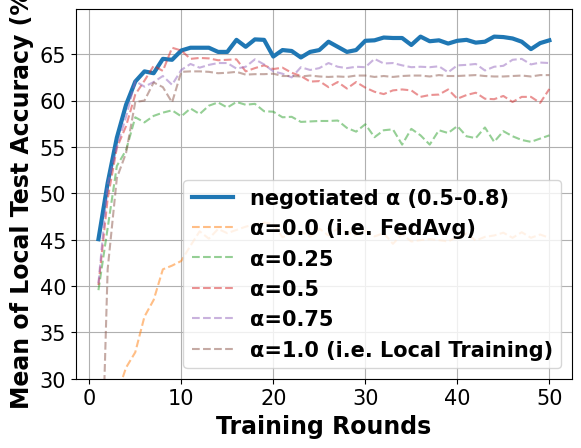

Here is the Python script that generated this plot:
# -*- coding: UTF-8 -*-

# For ubuntu env error: findfont: Font family ['Times New Roman'] not found. Falling back to DejaVu Sans.
# ```bash
# sudo apt-get install msttcorefonts
# rm -rf ~/.cache/matplotlib
# ```

import matplotlib.pyplot as plt
import matplotlib.font_manager as font_manager

x = [1, 2, 3, 4, 5, 6, 7, 8, 9, 10, 11, 12, 13, 14, 15, 16, 17, 18, 19, 20, 21, 22, 23, 24, 25, 26, 27, 28, 29, 30, 31,
     32, 33, 34, 35, 36, 37, 38, 39, 40, 41, 42, 43, 44, 45, 46, 47, 48, 49, 50]
local_train = [7.6, 41.8, 51.65, 54.35, 59.85, 60, 61.95, 61.45, 59.8, 63.1, 63.15, 63.15, 63.1, 62.95, 63, 63.1, 62.8, 62.85, 62.85, 62.9, 62.65, 62.65, 62.6, 62.7, 62.6, 62.55, 62.6, 62.55, 62.7, 62.7, 62.55, 62.65, 62.55, 62.65, 62.7, 62.7, 62.6, 62.75, 62.65, 62.65, 62.7, 62.75, 62.65, 62.6, 62.6, 62.65, 62.7, 62.6, 62.75, 62.75]
fed_avg = [18.45, 27.35, 28.25, 31.2, 32.85, 36.7, 38.5, 41.8, 42.2, 42.7, 44.35, 45.9, 45.1, 46.15, 45.7, 46.05, 46.4, 46.65, 46.85, 46.7, 45.25, 45.65, 45.9, 45.3, 46.2, 45.45, 46.2, 45.8, 45.5, 45.95, 45.35, 45.7, 44.55, 45.6, 44.8, 44.95, 45.05, 44.95, 44.8, 45.3, 45.65, 44.9, 45.3, 45.45, 45.75, 45.2, 45.8, 45.2, 45.55, 45.2]
scei = [45.05, 51.1, 56, 59.55, 62.05, 63.15, 62.95, 64.5, 64.4, 65.4, 65.7, 65.7, 65.7, 65.25, 65.25, 66.55, 65.8, 66.6, 66.55, 64.75, 65.45, 65.35, 64.65, 65.25, 65.45, 66.35, 65.8, 65.25, 65.45, 66.45, 66.5, 66.8, 66.75, 66.75, 66, 66.9, 66.4, 66.5, 66.15, 66.45, 66.55, 66.25, 66.35, 66.9, 66.85, 66.7, 66.35, 65.55, 66.2, 66.5]
a025 = [39.55, 46.25, 52.95, 54.65, 58.20, 57.65, 58.35, 58.70, 58.95, 58.30, 59.15, 58.55, 59.45, 59.80, 59.25, 59.85, 59.55, 59.65, 58.85, 58.80, 58.20, 58.25, 57.70, 57.75, 57.80, 57.80, 57.85, 57.05, 56.65, 57.45, 56.05, 56.80, 56.90, 55.25, 56.95, 56.25, 55.25, 56.80, 56.50, 57.25, 56.15, 55.95, 57.10, 55.55, 56.70, 56.15, 55.75, 55.55, 55.90, 56.25]
a05 = [40.10, 49.40, 54.90, 57.25, 60.65, 62.15, 63.75, 63.20, 65.70, 65.40, 64.50, 64.60, 64.55, 64.35, 64.40, 64.45, 63.15, 63.50, 63.80, 63.40, 63.55, 63.00, 62.65, 62.05, 62.10, 61.45, 62.00, 61.30, 62.00, 61.40, 60.95, 60.70, 61.10, 61.20, 61.10, 60.40, 60.60, 60.65, 61.20, 60.20, 60.60, 60.85, 60.20, 60.15, 60.50, 59.85, 60.40, 60.40, 59.75, 61.25]
a075 = [40.30, 50.95, 55.00, 58.25, 62.10, 61.50, 62.00, 62.65, 61.70, 63.30, 63.95, 63.55, 63.85, 64.05, 64.05, 63.45, 63.65, 64.45, 63.90, 63.15, 62.90, 62.50, 63.60, 63.30, 63.50, 64.05, 63.65, 63.50, 63.65, 63.60, 64.50, 64.00, 64.05, 63.80, 63.60, 63.65, 63.60, 63.70, 63.05, 63.80, 63.85, 63.95, 63.25, 63.65, 63.75, 64.40, 64.50, 63.90, 64.10, 64.05]

fig, axes = plt.subplots()

legendFont = font_manager.FontProperties(family='Times New Roman', weight='bold', style='normal', size=15)
xylabelFont = font_manager.FontProperties(family='Times New Roman', weight='bold', style='normal', size=17)
csXYLabelFont = {'fontproperties': xylabelFont}

axes.plot(x, scei, label="negotiated α (0.5-0.8)", linewidth=3)
axes.plot(x, fed_avg, label="α=0.0 (i.e. FedAvg)", linestyle='--', alpha=0.5)
axes.plot(x, a025, label="α=0.25", linestyle='--', alpha=0.5)
axes.plot(x, a05, label="α=0.5", linestyle='--', alpha=0.5)
axes.plot(x, a075, label="α=0.75", linestyle='--', alpha=0.5)
axes.plot(x, local_train, label="α=1.0 (i.e. Local Training)", linestyle='--', alpha=0.5)


axes.set_xlabel("Training Rounds", **csXYLabelFont)
axes.set_ylabel("Mean of Local Test Accuracy (%)", **csXYLabelFont)

plt.xticks(family='Times New Roman', fontsize=15)
plt.yticks(family='Times New Roman', fontsize=15)
plt.ylim(30)
plt.legend(prop=legendFont)
plt.grid()
plt.show()
